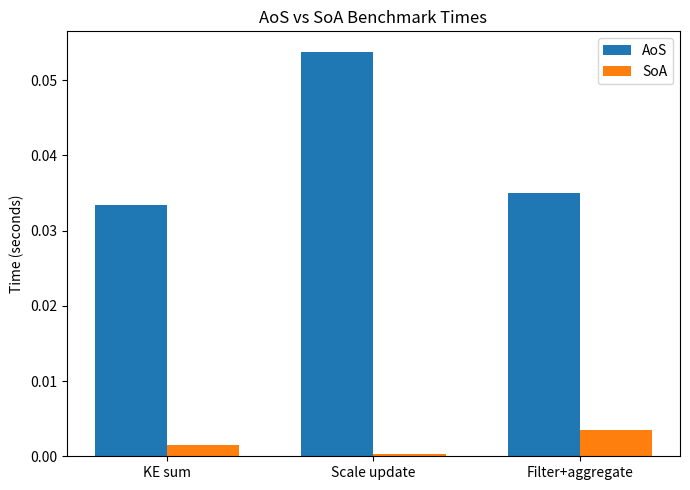
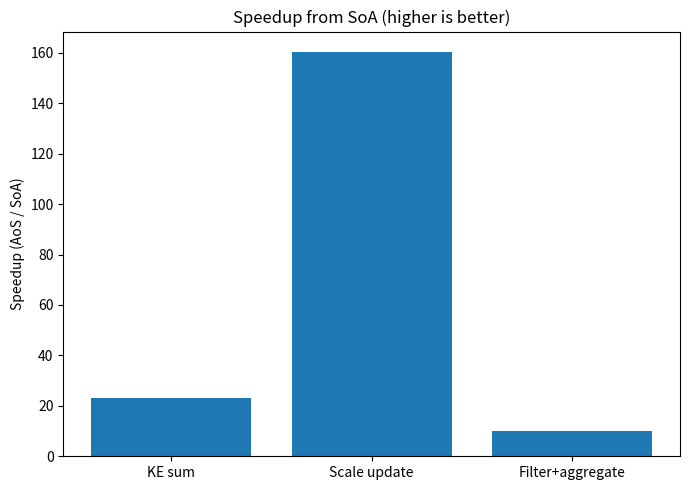

These figures' Python source, in order:
"""
HPC Data Structure Optimization Demo: AoS vs SoA (NumPy)

Run:
  python hpc_aos_soa_demo.py
"""

import time
import os
import numpy as np
import pandas as pd
import matplotlib.pyplot as plt

def main():
    os.makedirs("output", exist_ok=True)
    rng = np.random.default_rng(42)
    N = 500_000
    x = rng.standard_normal(N, dtype=np.float64)
    y = rng.standard_normal(N, dtype=np.float64)
    z = rng.standard_normal(N, dtype=np.float64)
    m = rng.random(N, dtype=np.float64) * 10.0 + 0.1
    aos_data = list(zip(x.tolist(), y.tolist(), z.tolist(), m.tolist()))

    def bench_aos(scale=1.001, thresh=2.0):
        t0 = time.perf_counter()
        ke_sum = 0.0
        for (xi, yi, zi, mi) in aos_data:
            ke_sum += 0.5 * mi * (xi*xi + yi*yi + zi*zi)
        t1 = time.perf_counter()
        ke_time = t1 - t0

        t0 = time.perf_counter()
        scaled = [(xi*scale, yi*scale, zi*scale, mi) for (xi, yi, zi, mi) in aos_data]
        t1 = time.perf_counter()
        scale_time = t1 - t0

        t0 = time.perf_counter()
        count = 0
        mass_sum = 0.0
        for (xi, yi, zi, mi) in scaled:
            if abs(xi) + abs(yi) + abs(zi) > thresh:
                count += 1
                mass_sum += mi
        t1 = time.perf_counter()
        filter_time = t1 - t0
        return ke_time, scale_time, filter_time

    def bench_soa(scale=1.001, thresh=2.0):
        nonlocal x, y, z, m
        t0 = time.perf_counter()
        ke_sum = 0.5 * np.sum(m * (x*x + y*y + z*z))
        t1 = time.perf_counter()
        ke_time = t1 - t0

        t0 = time.perf_counter()
        x *= scale; y *= scale; z *= scale
        t1 = time.perf_counter()
        scale_time = t1 - t0

        t0 = time.perf_counter()
        mask = (np.abs(x) + np.abs(y) + np.abs(z)) > thresh
        count = int(np.sum(mask))
        mass_sum = float(np.sum(m[mask]))
        t1 = time.perf_counter()
        filter_time = t1 - t0
        return ke_time, scale_time, filter_time

    _ = bench_aos(); _ = bench_soa()
    a_ke, a_scale, a_filter = bench_aos()
    s_ke, s_scale, s_filter = bench_soa()

    results = pd.DataFrame({
        "Workload": ["KE sum", "Scale update", "Filter+aggregate"],
        "AoS_time_s": [a_ke, a_scale, a_filter],
        "SoA_time_s": [s_ke, s_scale, s_filter],
    })
    results["Speedup (AoS/SoA)"] = results["AoS_time_s"] / results["SoA_time_s"]
    print(results)

    # Plots
    plt.figure(figsize=(7,5))
    idx = np.arange(len(results))
    width = 0.35
    plt.bar(idx - width/2, results["AoS_time_s"], width, label="AoS")
    plt.bar(idx + width/2, results["SoA_time_s"], width, label="SoA")
    plt.xticks(idx, results["Workload"], rotation=0)
    plt.ylabel("Time (seconds)")
    plt.title("AoS vs SoA Benchmark Times")
    plt.legend()
    plt.tight_layout()
    plt.savefig("output/aos_vs_soa_times.png", dpi=160)
    plt.close()

    plt.figure(figsize=(7,5))
    plt.bar(results["Workload"], results["Speedup (AoS/SoA)"])
    plt.ylabel("Speedup (AoS / SoA)")
    plt.title("Speedup from SoA (higher is better)")
    plt.tight_layout()
    plt.savefig("output/aos_soa_speedup.png", dpi=160)
    plt.close()

    results.to_csv("output/benchmark_results.csv", index=False)

if __name__ == "__main__":
    main()
